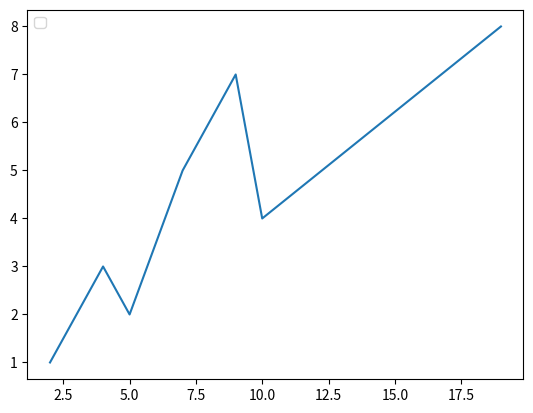

Write Python code to recreate this figure.
import matplotlib .pyplot as plt
x = [2,4,5,7,9,10,19]
y = [1,3,2,5,7,4,8,]
plt.legend(loc = "upper left")
plt.plot(x,y)
plt.show()